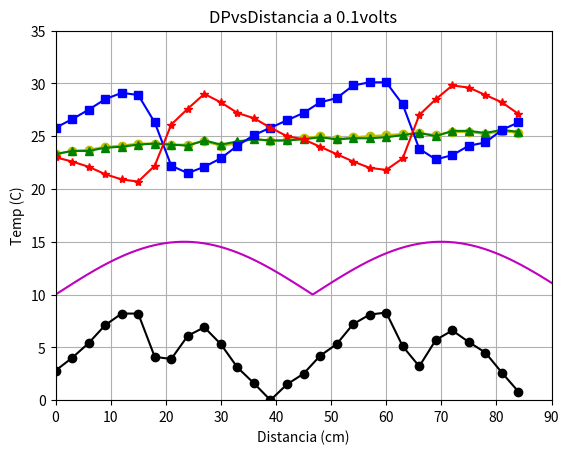

The script that saved this image:
#!/usr/bin/env	python2.7
import numpy as np
import matplotlib.pyplot as plt

Distancia=np.array([0,3,6,9,12,15,18,21,24,27,30,33,36,39,42,45,48,51,54,57,60,63,66,69,72,75,78,81,84])
T1i=np.array([23.3,23.6,23.7,24.0,24.1,24.3,24.3,24.2,24.2,24.5,24.1,24.3,24.8,24.5,24.6,24.8,25.0,24.7,24.9,25.0,25.1,25.2,25.3,25.1,25.4,25.4,25.2,25.5,25.3])
T2i=np.array([23.3,23.6,23.6,23.9,24.0,24.2,24.3,24.2,24.1,24.6,24.2,24.5,24.7,24.6,24.6,24.7,24.9,24.7,24.8,24.8,24.9,25.1,25.3,25.0,25.5,25.5,25.3,25.6,25.4])
T1f=np.array([25.8,26.6,27.5,28.5,29.1,28.9,26.3,22.2,21.5,22.1,22.9,24.1,25.1,25.8,26.5,27.2,28.2,28.6,29.8,30.1,30.1,28.0,23.8,22.8,23.2,24.1,24.4,25.6,26.3])
T2f=np.array([23.0,22.6,22.1,21.4,20.9,20.7,22.2,26.1,27.6,29.0,28.2,27.2,26.7,25.8,25.0,24.7,24.0,23.3,22.6,22.0,21.8,22.9,27.0,28.5,29.8,29.6,28.9,28.2,27.1])
DT=np.array([2.8000000000000007, 4.0, 5.3999999999999986, 7.1000000000000014, 8.2000000000000028, 8.1999999999999993, 4.1000000000000014, 3.9000000000000021, 6.1000000000000014, 6.8999999999999986, 5.3000000000000007, 3.0999999999999979, 1.5999999999999979, 0.0, 1.5, 2.5, 4.1999999999999993, 5.3, 7.1999999999999993, 8.1000000000000014, 8.3000000000000007, 5.1000000000000014, 3.1999999999999993, 5.6999999999999993, 6.6000000000000014, 5.5, 4.5, 2.5999999999999979, 0.80000000000000071])
n=3 #indicamos el armonico
L=140 #indicamos la longitud del tubo
lamb=2*L/n
k=2*np.pi/lamb
x = np.arange(0,92, 0.2)
Onda=10+np.abs(5*np.sin(k*x))

plt.xlabel('Distancia (cm)')
plt.ylabel('Temp (C)')
plt.title('DPvsDistancia a 0.1volts')
#for i in range(len(T1)):
#	plt.text(T1[i],Db[i], r'$T1=%f, \ Db=%f$' % (T1[i], Db[i]))
plt.axis([0, 90, 0, 35])
#for i in range(len(Distancia)):
#	plt.plot(T1i,T2i,'bo',T1i,T2i,'b')
plt.plot(Distancia,T1i,'yo',Distancia,T1i,'y')
plt.plot(Distancia,T2i,'g^',Distancia,T2i,'g')
plt.plot(Distancia,T1f,'bs',Distancia,T1f,'b')
plt.plot(Distancia,T2f,'r*',Distancia,T2f,'r')
plt.plot(Distancia,DT,'ko',Distancia,DT,'k')
plt.plot(x,Onda,'m')

#plt.plot(Distancia-2,T1-2,'rs',Distancia-2,T1-2,'r')
plt.grid(True)
plt.show()
